2-way image classification set "KMC_LiverGrading" from GitHub (RahulVishal/NITK-liver-cancer-detection); label vocabulary: grade 0, grade 1.

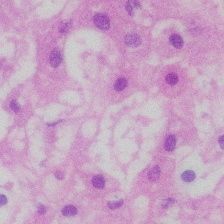
Label: grade 0

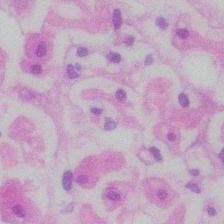
Label: grade 0

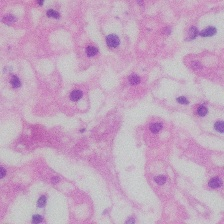
Label: grade 0

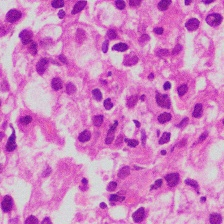
Label: grade 1

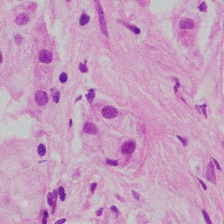
Label: grade 1

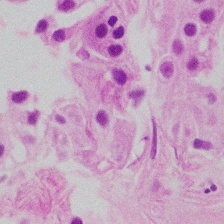
Label: grade 1
